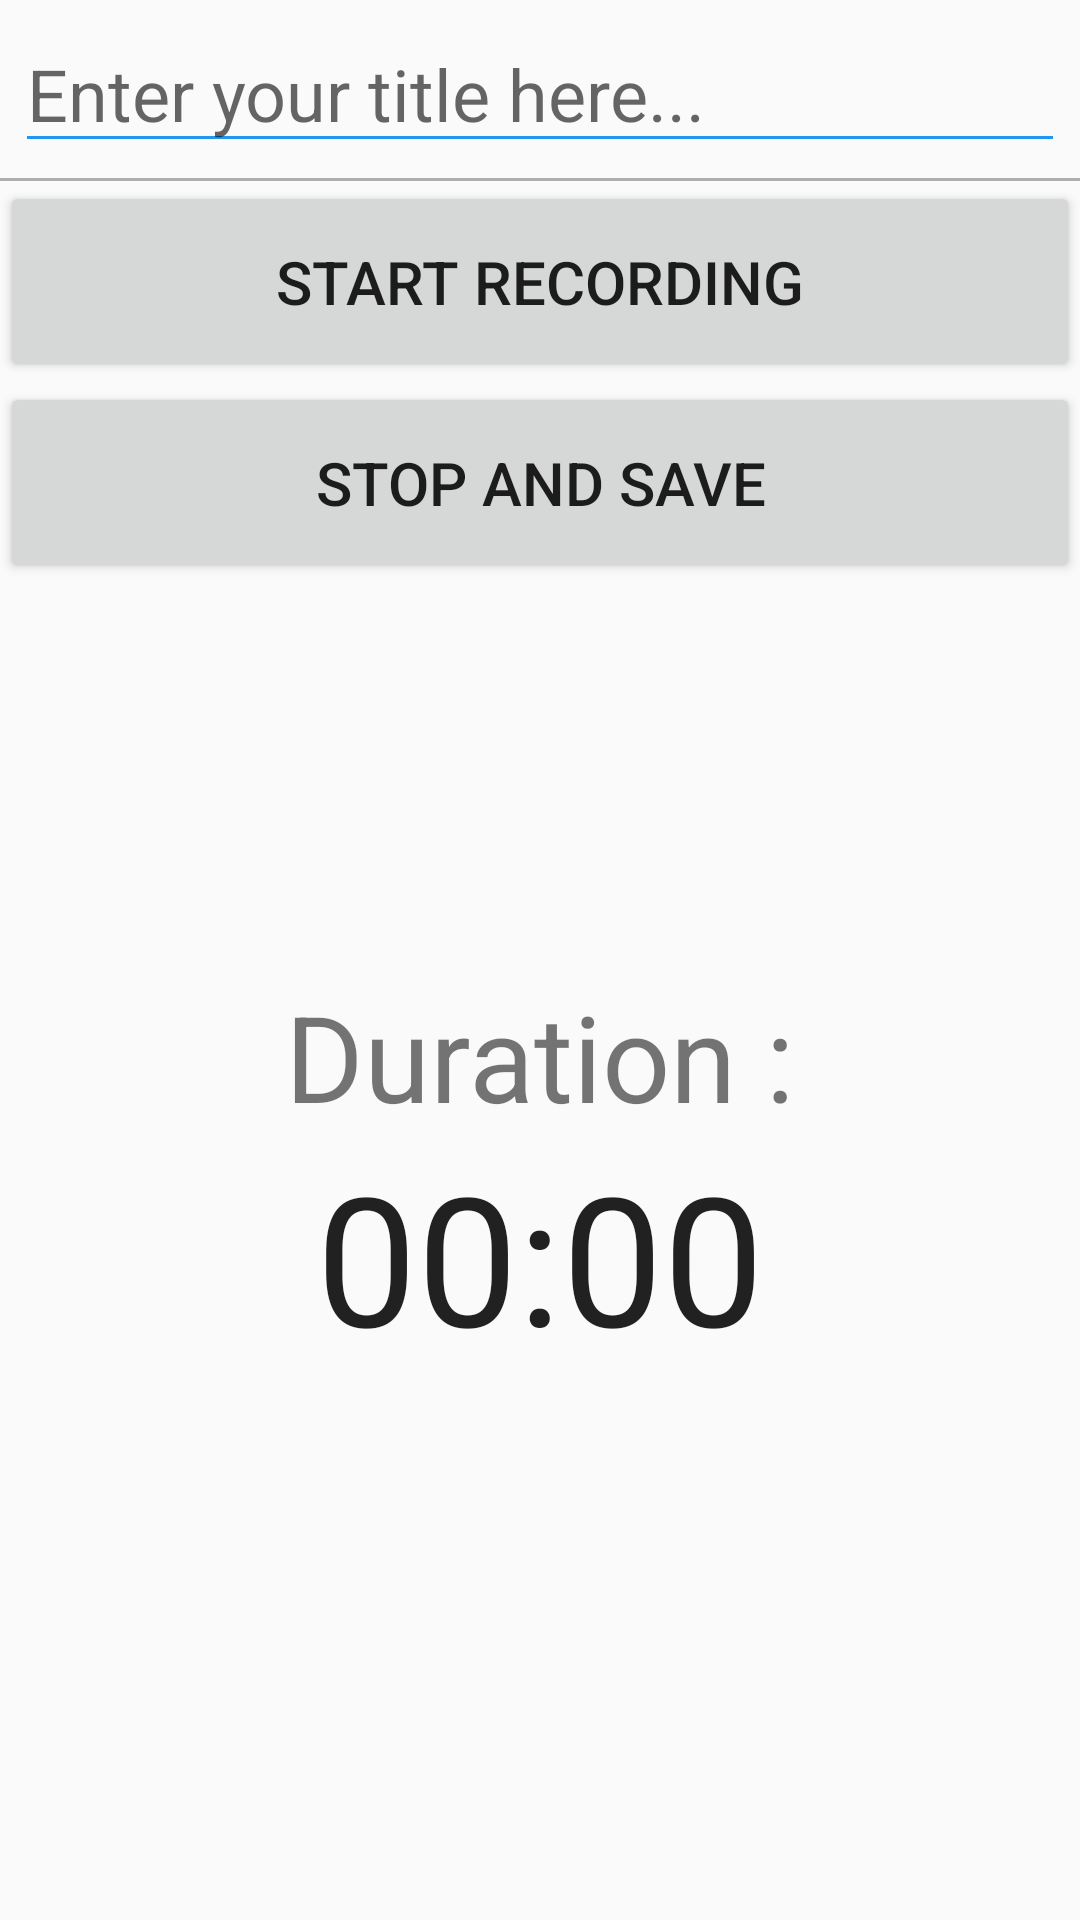

This screen was rendered from an Android layout file. Write that file and the resources it references.
<!-- AndroidManifest.xml: application theme AppTheme -->
<!-- res/layout/activity_recordaudio.xml -->
<?xml version="1.0" encoding="utf-8"?>
<LinearLayout
    android:layout_width="match_parent"
    android:layout_height="match_parent"
    android:orientation="vertical"
    xmlns:android="http://schemas.android.com/apk/res/android">
    <EditText
        android:id="@+id/etTitle"
        android:hint="Enter your title here..."
        android:layout_margin="5dp"
        android:textSize="24sp"
        android:layout_width="match_parent"
        android:layout_height="wrap_content" />
    <View
        android:layout_width="match_parent"
        android:layout_height="1dp"
        android:background="@android:color/black"
        android:alpha=".3"/>
    <Button
        android:id="@+id/btnStart"
        android:text="Start Recording"
        android:padding="20dp"
        android:textSize="20dp"
        android:layout_width="match_parent"
        android:layout_height="wrap_content" />
    <Button
        android:id="@+id/btnStop"
        android:text="Stop and Save"
        android:padding="20dp"
        android:textSize="20dp"
        android:layout_width="match_parent"
        android:layout_height="wrap_content" />



    <LinearLayout
        android:paddingBottom="50dp"
        android:id="@+id/LinearLayout1"
        android:layout_width="match_parent"
        android:layout_height="match_parent"
        android:gravity="center"
        android:orientation="vertical" >
        <TextView
            android:layout_gravity="center_vertical|center_horizontal"
            android:textSize="40sp"
            android:text="Duration :"
            android:layout_width="wrap_content"
            android:layout_height="wrap_content" />
        <Chronometer
            android:layout_centerHorizontal="true"
            android:text="Duration"
            android:textSize="60sp"
            android:id="@+id/simpleChronometer"
            android:layout_width="wrap_content"
            android:layout_height="wrap_content" />
    </LinearLayout>











</LinearLayout>
<!-- resources referenced by this layout -->
<resources>
  <style name="AppTheme" parent="Theme.AppCompat.Light.DarkActionBar">
          
          <item name="colorPrimary">@color/colorPrimary</item>
          <item name="colorPrimaryDark">@color/colorPrimaryDark</item>
          <item name="colorAccent">@color/colorAccent</item>
  
          <item name="colorControlNormal">#2196F3</item>
  
          <item name="colorControlActivated">#999999</item>
      </style>
  <color name="colorPrimary">#00B0F0</color>
  <color name="colorPrimaryDark">#0070C0</color>
  <color name="colorAccent">#C2DFFF</color>
</resources>
